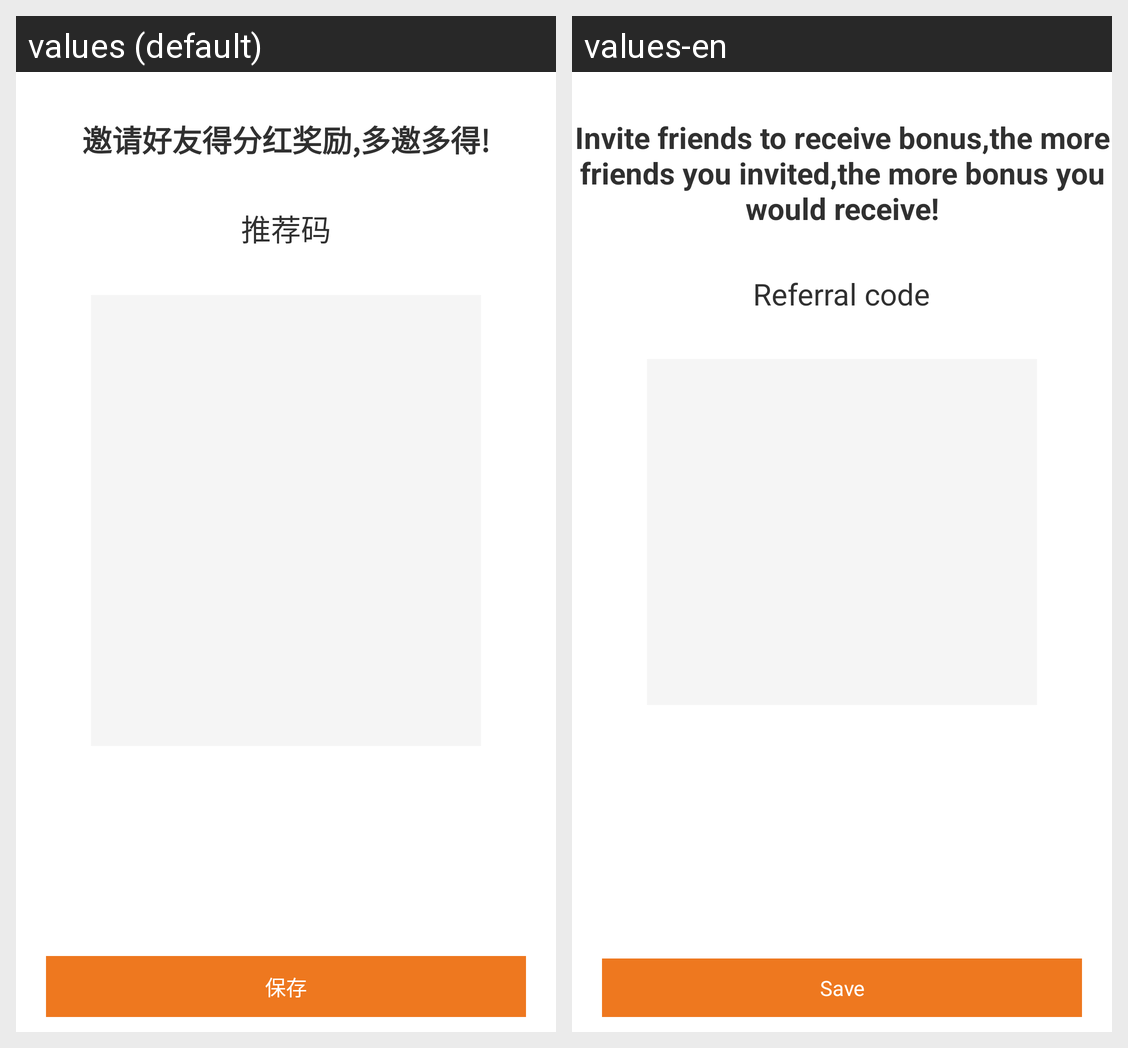

Here is an Android app screen in its default locale and in the app's own translations. Write out the translated-string differences for the strings that appear on this screen.
Android screen res/layout/activity_invite.xml rendered under 2 locales, left to right: values (default), values-en. Device: Nexus 5 (rendered at 1080×1920; each locale shown at half size, 540×960, under a caption strip naming it); theme ActivtyTheme.
Strings drawn on this screen, with the default value and each locale's value (text and hints the layout hard-codes, and strings that could not be matched under every locale, appear in the picture but are not listed):

invitedes
  values: 邀请好友得分红奖励,多邀多得!
  values-en: Invite friends to receive bonus,the more friends you invited,the more bonus you would receive!

recommendqr
  values: 推荐码
  values-en: Referral code

customdetaild_save
  values: 保存
  values-en: Save
